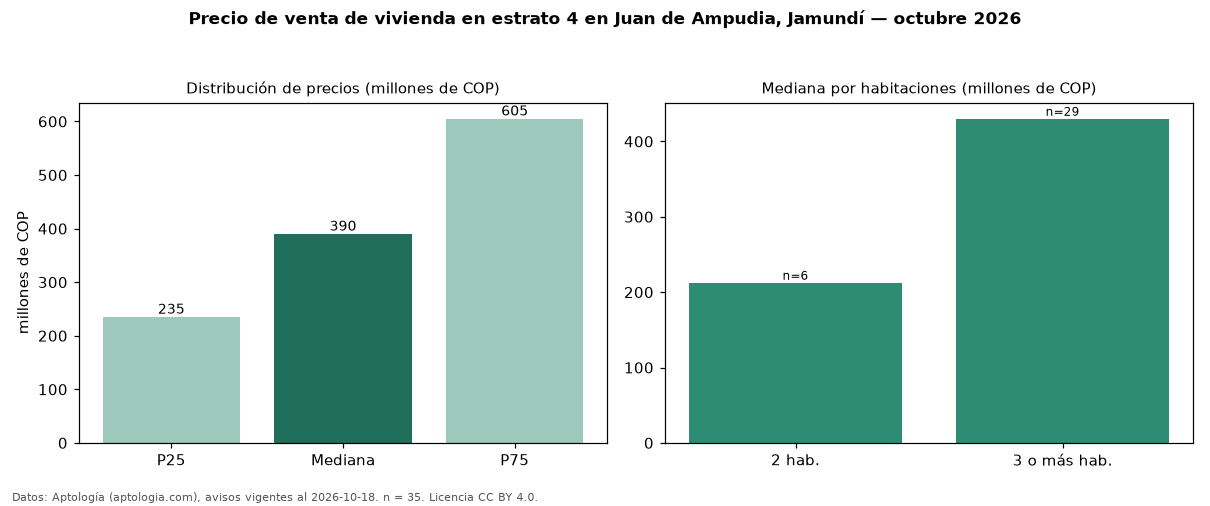

Values plotted in this chart, from the file beside it:
seccion, metrica, valor, moneda, n
precio, p25, 235000000, COP, 35
precio, mediana, 390000000, COP, 35
precio, p75, 605000000, COP, 35
precio, minimo, 160000000, COP, 35
precio, maximo, 2200000000, COP, 35
m2, mediana_precio_m2, 3362069, COP, 35
m2, area_mediana_m2, 140.0, m2, 35
admin, mediana_admin_mes, 294950, COP, 24
banos, mediana_banos, 3.0, , 
parqueadero, pct_con_parqueadero, 100.0, %, 35
estrato, estrato_mas_frecuente, 4, , 35
habitaciones, 2, 212500000, COP, 6
habitaciones, 3+, 430000000, COP, 29
fuente, fecha_datos, 2026-10-18, , 
fuente, atribucion, https://www.aptologia.com/venta/jamundi/…, , 
fuente, licencia, CC BY 4.0, , 
